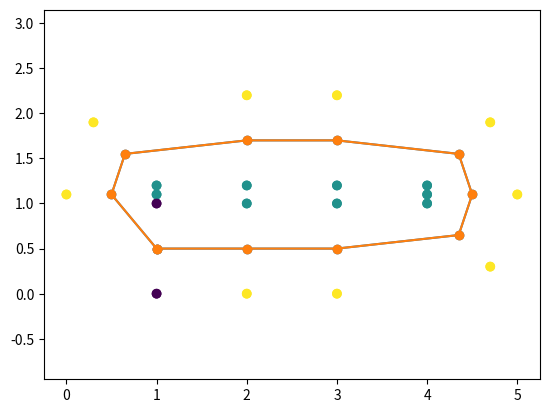

The script that saved this image:
##   UQR DV New Member pathFinding task
##   code written by: Mitchell Anderson
##                    [email redacted]
# [redacted]
##                    [email redacted]


##------------------------------Import Statements-------------------------------
import numpy as np
import math
import cmath
import matplotlib.pyplot as plt

##------------------------------------------------------------------------------

##------------------------------TASK 1 CONE LAYOUT------------------------------
CX1 = [1, 1, 2, 2, 3, 3, 4, 4.7, 4, 5, 4, 4.7, 3, 3, 2, 2, 1, 0.3, 1, 0]
CY1 = [1, 0, 1, 0, 1, 0, 1, 0.3, 1.1, 1.1, 1.2, 1.9, 1.2, 2.2, 1.2, 2.2, 1.2, 1.9, 1.1, 1.1]
CC1 = [0, 0, 1, 2, 1, 2, 1, 2, 1, 2, 1, 2, 1, 2, 1, 2, 1, 2, 1, 2]
##------------------------------------------------------------------------------

##------------------------------TASK 2 CONE LAYOUT------------------------------
CX2 = [2, 2, 3, 3, 4, 4, 0, 4.7, 5, 2, 4.7, 1, 0.3, 1, 1, 4, 3, 3, 2, 1]
CY2 = [1.2, 1, 0, 1, 1.2, 1, 1.1, 1.9, 1.1, 0, 0.3, 0, 1.9, 1.1, 1, 1.1, 1.2, 2.2, 2.2, 1.2]
CC2 = [1, 1, 2, 1, 1, 1, 2, 2, 2, 2, 2, 0, 2, 1, 0, 1, 1, 2, 2, 1]


##------------------------------- My code  ------------------------------

class Point:
    """
    Class representing a point on the track

    @param x      : x coordinate of point
    @param y      : y coordinate of point
    @param colour : OPTIONAL - colour of point

    """
    def __init__(self, x, y, colour=None):
        self.x = x
        self.y = y
        self.colour = colour

        # We might also pass in a colour parameter. This is optional, and we need to check if it has been given
        if colour is not None:
            self.colour = colour

    def get_x(self):
        return self.x

    def get_y(self):
        return self.y

    def get_colour(self):
        return self.colour

    def compare_to(self, other):
        """
        Compares this point to another point, return true if it is at the same location, false otherwise

        @param other : Other Point
        @return : True if same location as other point, false otherwise
        """
        return True if ((other.get_x() == self.get_x()) and (other.get_y() == self.get_y())) else False


def get_points_mean(points):
    """
    Get the middle point of a set of points

    @param points : List of points

    @return: Point: Middle point of all points (simple mean)
    """
    sum_x = 0
    sum_y = 0
    i = 0
    for i in range(len(points)):
        sum_x += points[i].get_x()
        sum_y += points[i].get_y()

    # Simple arithmetic mean of x and y coordinates
    ret_point = Point((sum_x / (i + 1)), (sum_y / (i + 1)))

    return ret_point


def parse_points(list_x, list_y, list_colours):
    """
    Translate coordinates list to list of Points

    @param list_x       : List of x coordinates
    @param list_y       : List of y coordinates
    @param list_colours : List of colours for each point

    @return: List of points
    """
    points = []
    for i in range(len(list_x)):
        points.append(Point(list_x[i], list_y[i], list_colours[i]))

    return points


def find_distance(origin, dest):
    """
    Find the (Euclidean) distance between 2 Points

    @param origin : Origin point (reference)
    @param dest   : Point to find distance to

    @return : Euclidean distance to point
    """
    x = abs(origin.get_x() - dest.get_x())
    y = abs(origin.get_y() - dest.get_y())
    return math.sqrt(math.pow(x, 2) + math.pow(y, 2))


def find_closest(origin, points):
    """
    Find the Point that is closest to a given Point

    @param origin : Origin (reference) point
    @param points : List of Points

    @return : Point: whichever point is closest
    """
    closest = 0
    closest_distance = -1
    for i in points:
        # First run-through of the loop, closest is this current point
        if closest_distance == -1:
            closest = i
            closest_distance = find_distance(origin, i)
        # Check if we found a closer point
        elif (find_distance(origin, i)) < closest_distance:
            closest = i

    return closest


def find_angle(origin, dest):
    """
    Find the angle from an origin to a destination point (in degrees). Results from 0 - 360

    @param origin : Origin point (reference)
    @param dest   : Destination point to measure to

    @return : Angle to destination point (from +x axis)
    """
    x = dest.get_x() - origin.get_x()
    y = dest.get_y() - origin.get_y()

    result = math.atan2(y, x)
    if result < 0:
        result += 2 * math.pi

    return math.degrees(result)


def cone_pair_midpoint(point1, point2):
    """
    Function to calculate the midpoint between two points.

    @param point1 : First Point
    @param point2 : Second Point

    @return       : New Point object, at the midpoint
    """

    xval = (point1.get_x() + point2.get_x()) / 2
    yval = (point1.get_y() + point2.get_y()) / 2
    retpoint = Point(xval, yval)

    return retpoint


def sort_points(listx, listy, colours):
    """
    Given a list of x coords, y coords, and colours, sort the points
    ASSUMING THE TRACK IS CIRCULAR/OVAL, AND WE MAKE AN ANTI-CLOCKWISE PATH

    @param listx   : List of points' x coordinates
    @param listy   : List of points' y coordinates
    @param colours : List of points' colours

    @return : (sorted_x, sorted_y, sorted_colours):
                sorted_x : Sorted x coordinates
                sorted_y : Sorted y coordinates
                sorted_colours : Sorted colours
    """

    points = parse_points(listx, listy, colours)
    centre_point = get_points_mean(points)

    start_points = []
    blue_cones = []
    yellow_cones = []

    # First, find the 2 start points, they are of colour 0
    for i in points:
        if i.get_colour() == 0:
            start_points.append(i)

    # If we don't have 2 start cones, we can't have a valid start point. Quit
    if len(start_points) != 2:
        return

    # We need to find the closest starting cone to the midpoint (this will be part of the blue list)
    closest_start_cone = find_closest(centre_point, [start_points[0], start_points[1]])
    other_start_cone = start_points[0] if closest_start_cone.compare_to(start_points[1]) else start_points[1]

    start_angle_blue = find_angle(centre_point, closest_start_cone)
    start_angle_yellow = find_angle(centre_point, other_start_cone)

    blue_cones.append(closest_start_cone)
    yellow_cones.append(other_start_cone)

    # We separate the cones into inside and outside cone groups
    for i in points:
        if i.get_colour() == 1:
            blue_cones.append(i)
        elif i.get_colour() == 2:
            yellow_cones.append(i)

    sorted_points_pair = {0: (start_points[0], start_points[1])}

    # We find the angle to each of the blue cones from the centre_point
    cone_bearings_blue = {}
    cone_bearings_yellow = {}
    for i in blue_cones:
        cone_bearings_blue[i] = find_angle(centre_point, i)
        #print(cone_bearings[i])

    for i in yellow_cones:
        cone_bearings_yellow[i] = find_angle(centre_point, i
                                             )

    # Now, we normalise the angles to start at 0 at the starting cone, then ascend anti-clockwise
    # Formula: angle += [(360 - start_angle) + angle] % 360
    for i in cone_bearings_blue:
        cone_bearings_blue[i] = math.fmod(((360 - start_angle_blue) + cone_bearings_blue[i]), float(360))
        #print(cone_bearings_blue[i])

    for i in cone_bearings_yellow:
        cone_bearings_yellow[i] = math.fmod(((360 - start_angle_yellow) + cone_bearings_yellow[i]), float(360))

    # Using the centre_point, we go around anti-clockwise and find a path for the innermost cones
    # Each of these cones are then matched up with their matching cone on the other side of the track
    # The following solution will only work for a circular track!
    cone_bearings_blue = {k: v for k, v in sorted(cone_bearings_blue.items(), key=lambda item: item[1])}
    cone_bearings_yellow = {k: v for k, v in sorted(cone_bearings_yellow.items(), key=lambda item: item[1])}

    dummy_blue = []
    dummy_yellow = []

    for i in cone_bearings_blue:
        # Check if this one is the start cone (angle = 0)
        if cone_bearings_blue[i] == 0:
            continue
        else:
            dummy_blue.append(i)

    for i in cone_bearings_yellow:
        # Check if this one is the start cone (angle = 0)
        if cone_bearings_yellow[i] == 0:
            continue
        else:
            dummy_yellow.append(i)

    for i in range(len(dummy_blue)):

        #plt.scatter(CX1, CY1, c=CC1)
        #plt.plot([dummy_blue[i].get_x(), dummy_yellow[i].get_x()], [dummy_blue[i].get_y(), dummy_yellow[i].get_y()], '-o')
        #plt.axis('square')
        #plt.show()

        sorted_points_pair[i + 1] = (dummy_blue[i], dummy_yellow[i])

    sorted_listx = []
    sorted_listy = []
    sorted_colours = []

    # Now we put all the items into lists so it can be interpreted by our previous functions
    for i in sorted_points_pair:
        sorted_listx.append(sorted_points_pair[i][0].get_x())
        sorted_listy.append(sorted_points_pair[i][0].get_y())
        sorted_colours.append(sorted_points_pair[i][0].get_colour())

        sorted_listx.append(sorted_points_pair[i][1].get_x())
        sorted_listy.append(sorted_points_pair[i][1].get_y())
        sorted_colours.append(sorted_points_pair[i][1].get_colour())

    return sorted_listx, sorted_listy, sorted_colours


def get_point_pairs(listx, listy, colours):
    """
    Populates a dictionary with Point pairs, with an order
    REQUIRES THAT THE LIST BE ORDERED

    @param listx   : List of x coordinates
    @param listy   : List of y coordinates
    @param colours : List of cone colours

    @return : Dictionary with indices as keys, and Point tuples as entries
    """

    # In the ordered list, the first point is the start cones
    # Dict: {index: (point1, point2)}
    cones = {0: (Point(listx[0], listy[0], 0), Point(listx[1], listy[1], 0))}

    # Iterate through the list of points, assigning all subsequent pairs of points into a tuple
    for i in range(1, (len(listx) // 2)):
        cones[i] = (Point(listx[i * 2], listy[i * 2], colours[i * 2]), \
                    Point(listx[(i * 2) + 1], listy[(i * 2) + 1], colours[(i * 2) + 1]))

    return cones


def get_track_midpoints(points):
    """
    Get a list of midpoints, with their index, in a dictionary
    @param points : Dictionary containing point pairs with indices
    @type points  : Dictionary := {index: (Point, Point)}

    @return       : Dictionary containing midpoints with indices
    """

    # Our dictionary of midpoints, empty for now
    mids = {}

    # Iterate through the cones dict, calculating the midpoint of each one, then putting it in a
    # new dictionary, mapping index to Point (midpoint)
    for i in points:
        mids[i] = cone_pair_midpoint(points.get(i)[0], points.get(i)[1])

    # We might also add a point back at the start line to form a complete circuit
    mids[len(points)] = mids[0]

    return mids


def get_point_list(points):
    """
    Returns a tuple containing a list of x coordinates and a list of y coordinates from a cone
    dictionary

    @param points   : Dictionary mapping point indices to Point objects
    @return         : Tuple containing list of x coordinates, list of y coordinates, and list of colours
    """

    xList = []
    yList = []
    colourList = []

    for i in points:
        xList.append(points.get(i).get_x())
        yList.append(points.get(i).get_y())
        colourList.append(points.get(i).get_colour())

    return xList, yList, colourList


def task1():
    """ Task 1 """

    # Store all the cone pairs as tuples in a dictionary, with its index as a key
    cones = get_point_pairs(CX1, CY1, CC1)

    # Store all the midpoints as dictionary entries, with its index as a key
    midpoints = get_track_midpoints(cones)

    (xList, yList, colourList) = get_point_list(midpoints)

    # Plot out existing tracks
    plt.scatter(CX1, CY1, c=CC1)

    # Plot our midpoints
    plt.plot(xList, yList, '-o')
    plt.axis('equal')
    plt.show()


def task2():
    """ Task 2 """
    (xlist, ylist, colourlist) = sort_points(CX2, CY2, CC2)

    cones = get_point_pairs(xlist, ylist, colourlist)

    midpoints = get_track_midpoints(cones)

    (x_mids, y_mids, colour_mids) = get_point_list(midpoints)

    plt.scatter(CX2, CY2, c=CC2)

    plt.plot(x_mids, y_mids, '-o')
    plt.axis('equal')
    plt.show()

##------------------------------------------------------------------------------


if __name__ == '__main__':

    task1()
    task2()


# -------------------------------------------------------------------------------
